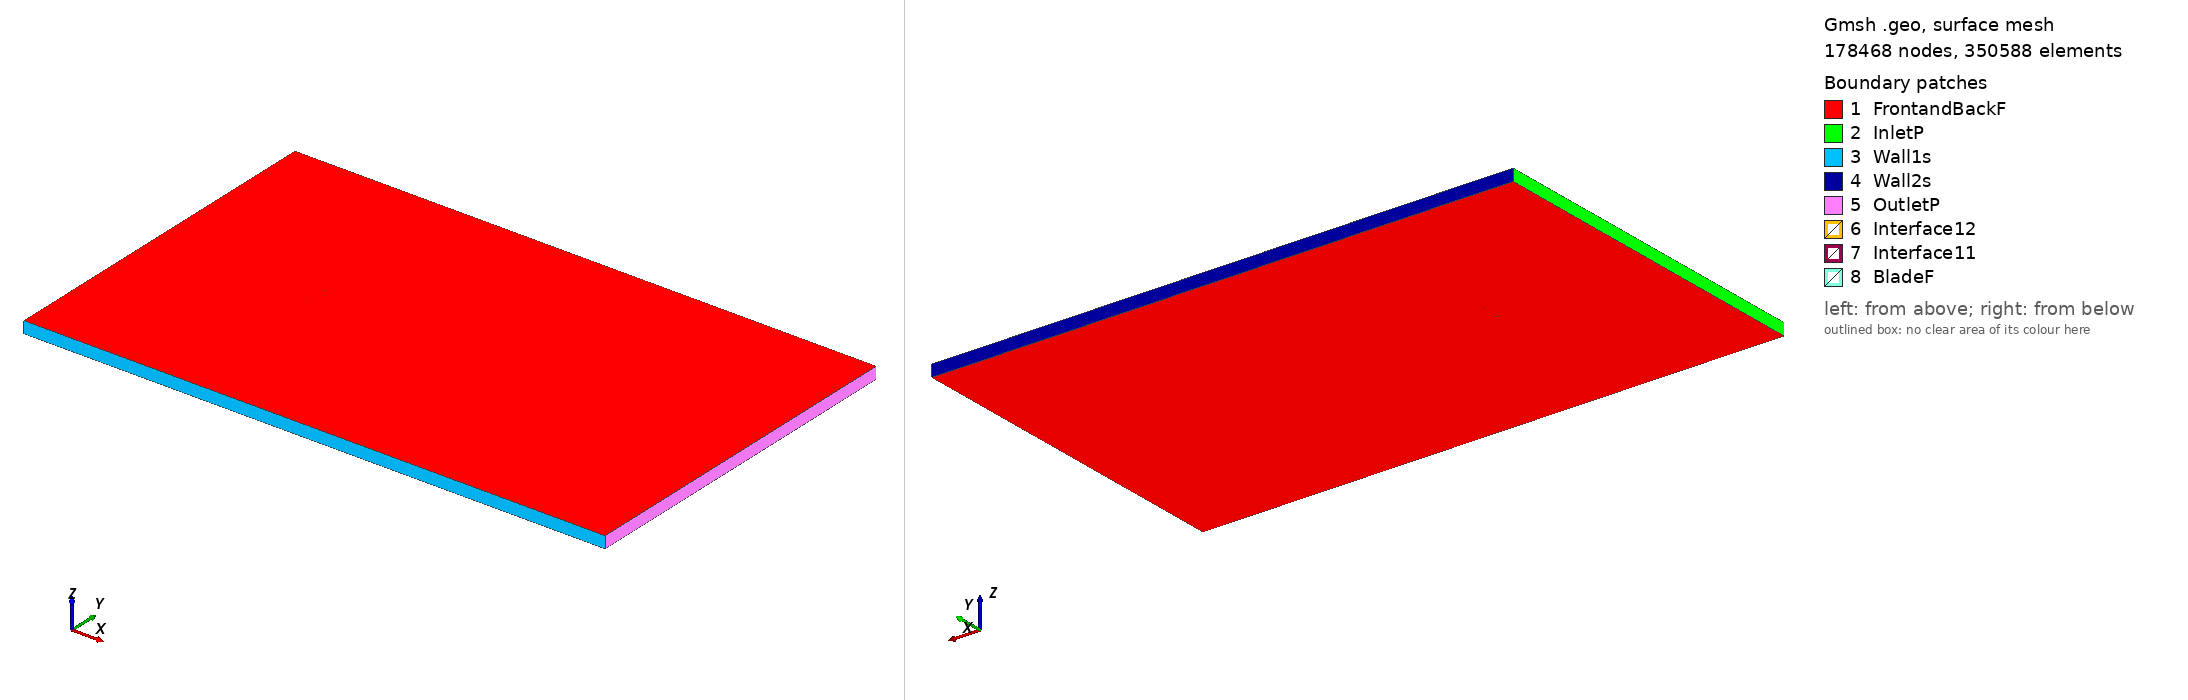

Gmsh geometry script, surface-meshed: 178468 nodes, 350588 surface elements. Boundary patches (legend numbers): 1 FrontandBackF, 2 InletP, 3 Wall1s, 4 Wall2s, 5 OutletP, 6 Interface12, 7 Interface11, 8 BladeF. Left view from above one corner, right view from below the opposite corner. Legend entries are the model's physical surfaces. The drawing asked Gmsh for element sizes between 1% and 20% of the model's largest extent; the script's own settings can give other sizes.

=== s3_tsr_5.9416_aoa_7.6309.geo (drawn) ===
SetFactory("OpenCASCADE");

Point(1) = {0.074462, 0.723537, 0, 1.0};
Point(2) = {0.068335, 0.725090, 0, 1.0};
Point(3) = {0.052772, 0.729189, 0, 1.0};
Point(4) = {0.037208, 0.733272, 0, 1.0};
Point(5) = {0.021658, 0.737466, 0, 1.0};
Point(6) = {0.006051, 0.741233, 0, 1.0};
Point(7) = {-0.001782, 0.742894, 0, 1.0};
Point(8) = {-0.009635, 0.744414, 0, 1.0};
Point(9) = {-0.017487, 0.745933, 0, 1.0};
Point(10) = {-0.025358, 0.747310, 0, 1.0};
Point(11) = {-0.033259, 0.748465, 0, 1.0};
Point(12) = {-0.041184, 0.749446, 0, 1.0};
Point(13) = {-0.049165, 0.750000, 0, 1.0};
Point(14) = {-0.057227, 0.749952, 0, 1.0};
Point(15) = {-0.061331, 0.749390, 0, 1.0};
Point(16) = {-0.065481, 0.748480, 0, 1.0};
Point(17) = {-0.069722, 0.746889, 0, 1.0};
Point(18) = {-0.071950, 0.745287, 0, 1.0};
Point(19) = {-0.074336, 0.742513, 0, 1.0};
Point(20) = {-0.072555, 0.740776, 0, 1.0};
Point(21) = {-0.070663, 0.739862, 0, 1.0};
Point(22) = {-0.066812, 0.738541, 0, 1.0};
Point(23) = {-0.062934, 0.737425, 0, 1.0};
Point(24) = {-0.059045, 0.736388, 0, 1.0};
Point(25) = {-0.051248, 0.734457, 0, 1.0};
Point(26) = {-0.043431, 0.732669, 0, 1.0};
Point(27) = {-0.035575, 0.731181, 0, 1.0};
Point(28) = {-0.027691, 0.729900, 0, 1.0};
Point(29) = {-0.019788, 0.728760, 0, 1.0};
Point(30) = {-0.011863, 0.727779, 0, 1.0};
Point(31) = {-0.003913, 0.726988, 0, 1.0};
Point(32) = {0.004047, 0.726276, 0, 1.0};
Point(33) = {0.020002, 0.725105, 0, 1.0};
Point(34) = {0.035988, 0.724171, 0, 1.0};
Point(35) = {0.051996, 0.723396, 0, 1.0};
Point(36) = {0.067985, 0.722479, 0, 1.0};
Point(37) = {0.074263, 0.722049, 0, 1.0};
Point(38) = {-0.074462, -0.723537, 0, 1.0};
Point(39) = {-0.068335, -0.725090, 0, 1.0};
Point(40) = {-0.052772, -0.729189, 0, 1.0};
Point(41) = {-0.037208, -0.733272, 0, 1.0};
Point(42) = {-0.021658, -0.737466, 0, 1.0};
Point(43) = {-0.006051, -0.741233, 0, 1.0};
Point(44) = {0.001782, -0.742894, 0, 1.0};
Point(45) = {0.009635, -0.744414, 0, 1.0};
Point(46) = {0.017487, -0.745933, 0, 1.0};
Point(47) = {0.025358, -0.747310, 0, 1.0};
Point(48) = {0.033259, -0.748465, 0, 1.0};
Point(49) = {0.041184, -0.749446, 0, 1.0};
Point(50) = {0.049165, -0.750000, 0, 1.0};
Point(51) = {0.057227, -0.749952, 0, 1.0};
Point(52) = {0.061331, -0.749390, 0, 1.0};
Point(53) = {0.065481, -0.748480, 0, 1.0};
Point(54) = {0.069722, -0.746889, 0, 1.0};
Point(55) = {0.071950, -0.745287, 0, 1.0};
Point(56) = {0.074336, -0.742513, 0, 1.0};
Point(57) = {0.072555, -0.740776, 0, 1.0};
Point(58) = {0.070663, -0.739862, 0, 1.0};
Point(59) = {0.066812, -0.738541, 0, 1.0};
Point(60) = {0.062934, -0.737425, 0, 1.0};
Point(61) = {0.059045, -0.736388, 0, 1.0};
Point(62) = {0.051248, -0.734457, 0, 1.0};
Point(63) = {0.043431, -0.732669, 0, 1.0};
Point(64) = {0.035575, -0.731181, 0, 1.0};
Point(65) = {0.027691, -0.729900, 0, 1.0};
Point(66) = {0.019788, -0.728760, 0, 1.0};
Point(67) = {0.011863, -0.727779, 0, 1.0};
Point(68) = {0.003913, -0.726988, 0, 1.0};
Point(69) = {-0.004047, -0.726276, 0, 1.0};
Point(70) = {-0.020002, -0.725105, 0, 1.0};
Point(71) = {-0.035988, -0.724171, 0, 1.0};
Point(72) = {-0.051996, -0.723396, 0, 1.0};
Point(73) = {-0.067985, -0.722479, 0, 1.0};
Point(74) = {-0.074263, -0.722049, 0, 1.0};

// Lines: first blade (splines 1-4)
Spline(1) = {1:11};
Spline(2) = {11:27};
Spline(3) = {27:37};
Spline(4) = {37,1};

// Lines: second blade (splines 5-8)
Spline(5) = {38:48};
Spline(6) = {48:64};
Spline(7) = {64:74};
Spline(8) = {74,38};

// Outer domain (points 20001-4 and lines)
Point(75) = {-13.50000000, -15.00000000, 0, 1.0};
Point(76) = {-13.50000000, 15.00000000, 0, 1.0};
Point(77) = {36.00000000, 15.00000000, 0, 1.0};
Point(78) = {36.00000000, -15.00000000, 0, 1.0};
Line(11) = {75, 76};
Line(12) = {76, 77};
Line(13) = {77, 78};
Line(14) = {75, 78};

// Interface (between moving and stationary domain) (circles)
Circle(9) = {0, 0, 0, 0.80000000, 0, 2*Pi};
Circle(10) = {0, 0, 0, 0.80000000, 0, 2*Pi};

// Loops collect Lines/Splines/etc (blade1, blade2, domain, first circle)
Line Loop(1) = {1:4};
Line Loop(2) = {5:8};
Line Loop(3) = {11,12,13,-14};
Line Loop(4) = {9};

// BooleanDifference cuts out the circle/interface from the domain
Plane Surface(1) = {3};
Plane Surface(2) = {4};
BooleanDifference{ Surface{1}; Delete;}{ Surface{2}; Delete;}

// This one cuts out the blades from the inner circle/interface
Line Loop(6) = {10};
Plane Surface(5) = {6};
Plane Surface(6) = {1};
Plane Surface(7) = {2};
BooleanDifference{ Surface{5}; Delete;}{ Surface{6,7}; Delete;}

// extrude to 3rd dimension
Extrude {0, 0, 1} {Surface{1}; Surface{5}; Layers{1}; Recombine;}

// Physical Surfaces are the named boundaries (patches)
Physical Surface("Interface11") = {12};
Physical Surface("Interface12") = {10};

// sides of domain
Physical Surface("InletP") = {6};
Physical Surface("OutletP") = {9};

// top and bottom of domain
Physical Surface("Wall1s") = {7};
Physical Surface("Wall2s") = {8};

// Check FrontandBackF by ensuring there is nothing in the 3rd dimension
Physical Surface("FrontandBackF") = {1,11,5,21};
Physical Surface("BladeF") = {13:20};
Physical Volume("Turbine") = {2};
Physical Volume("Farfield") = {1};

// settings for airfoil boundary layer
Field[1] = BoundaryLayer;
Field[1].EdgesList = {1:8};
Field[1].hwall_n = 1e-3;
Field[1].thickness = 1.5e-2;
Field[1].ratio = 1.05;
Field[1].Quads = 1;
BoundaryLayer Field = 1;

// control points for mesh (blade and interface)
// floor((arc length / 1.5mm)/ 6) -> Transfinite Line
Transfinite Line {1,2,3,5,6,7} = 33 Using Progression 1;
Transfinite Line {4,8} = 2 Using Progression 1;
Transfinite Line {9, 15} = 800 Using Progression 1;

// For more information on gmsh syntax, visit http://gmsh.info/doc/texinfo/gmsh.html
